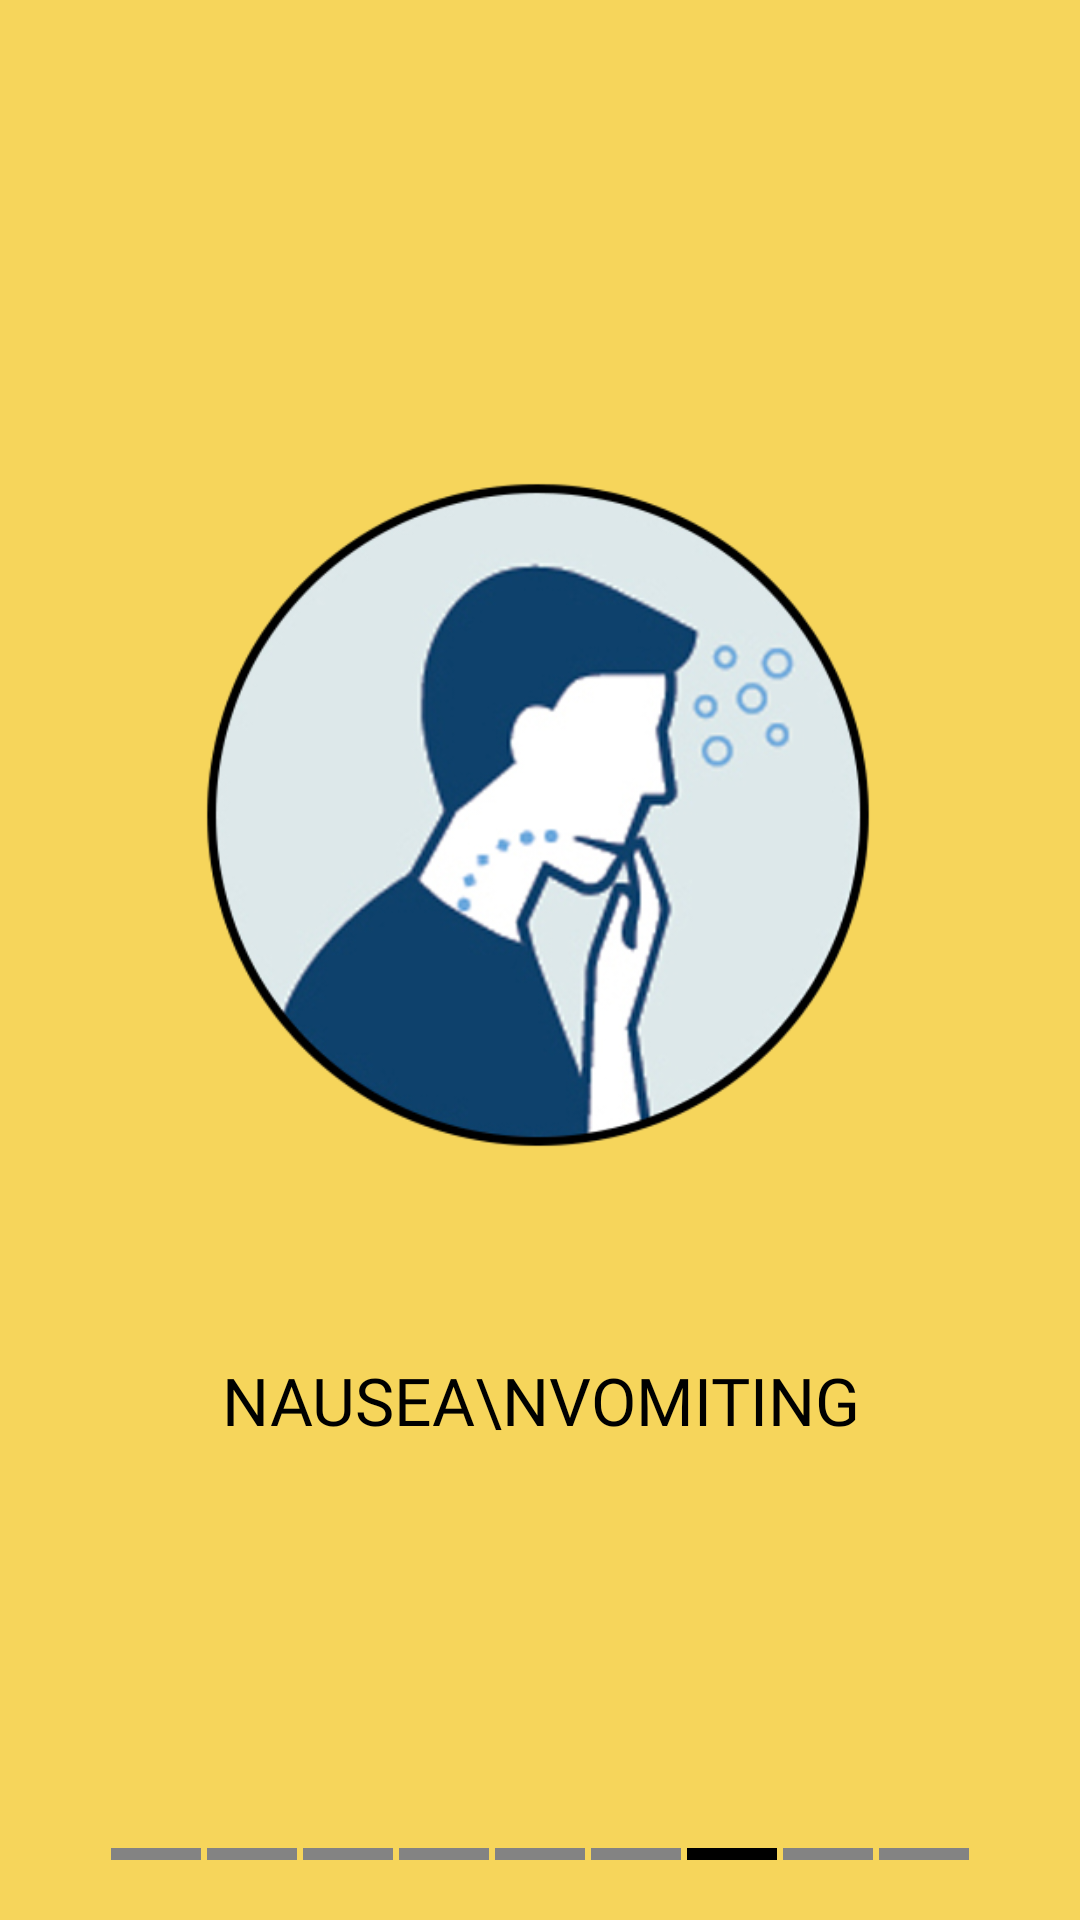

Write the Android layout XML for this screen, with the resource values it uses.
<!-- AndroidManifest.xml: application theme AppTheme -->
<!-- res/layout/fragment_page7.xml -->
<?xml version="1.0" encoding="utf-8"?>
<androidx.constraintlayout.widget.ConstraintLayout xmlns:android="http://schemas.android.com/apk/res/android"
    xmlns:app="http://schemas.android.com/apk/res-auto"
    xmlns:tools="http://schemas.android.com/tools"
    android:layout_width="match_parent"
    android:layout_height="match_parent"
    android:background="@color/colorPrimaryDark"
    tools:context=".fragments.PageFragment7">

    <ImageView
        android:id="@+id/imageView"
        android:layout_width="280dp"
        android:layout_height="350dp"
        android:src="@drawable/vomiting"
        app:layout_constraintBottom_toBottomOf="parent"
        app:layout_constraintEnd_toEndOf="parent"
        app:layout_constraintHorizontal_bias="0.491"
        app:layout_constraintStart_toStartOf="parent"
        app:layout_constraintTop_toTopOf="parent"
        app:layout_constraintVertical_bias="0.333" />

    <TextView
        android:layout_width="match_parent"
        android:layout_height="wrap_content"
        android:layout_marginStart="30dp"
        android:layout_marginEnd="30dp"
        android:fontFamily="@font/poppins_bold"
        android:gravity="center"
        android:text="nausea\nvomiting"
        android:textAlignment="center"
        android:includeFontPadding="false"
        android:textColor="@android:color/black"
        android:textSize="22sp"
        android:textAllCaps="true"
        app:layout_constraintBottom_toBottomOf="parent"
        app:layout_constraintEnd_toEndOf="parent"
        app:layout_constraintHorizontal_bias="1.0"
        app:layout_constraintStart_toStartOf="parent"
        app:layout_constraintTop_toBottomOf="@+id/imageView"
        app:layout_constraintVertical_bias="0.049" />

    <LinearLayout
        android:layout_width="match_parent"
        android:layout_height="wrap_content"
        android:orientation="horizontal"
        android:gravity="center_horizontal"
        android:padding="20dp"
        app:layout_constraintBottom_toBottomOf="parent"
        app:layout_constraintEnd_toEndOf="parent"
        app:layout_constraintStart_toStartOf="parent">

        <View
            android:layout_width="30dp"
            android:layout_height="4dp"
            android:background="#838383"
            android:layout_marginEnd="2dp"/>
        <View
            android:layout_width="30dp"
            android:layout_height="4dp"
            android:background="#838383"
            android:layout_marginEnd="2dp"/>
        <View
            android:layout_width="30dp"
            android:layout_height="4dp"
            android:background="#838383"
            android:layout_marginEnd="2dp"/>
        <View
            android:layout_width="30dp"
            android:layout_height="4dp"
            android:background="#838383"
            android:layout_marginEnd="2dp"/>
        <View
            android:layout_width="30dp"
            android:layout_height="4dp"
            android:background="#838383"
            android:layout_marginEnd="2dp"/>
        <View
            android:layout_width="30dp"
            android:layout_height="4dp"
            android:background="#838383"
            android:layout_marginEnd="2dp"/>
        <View
            android:layout_width="30dp"
            android:layout_height="4dp"
            android:background="@android:color/black"
            android:layout_marginEnd="2dp"/>
        <View
            android:layout_width="30dp"
            android:layout_height="4dp"
            android:background="#838383"
            android:layout_marginEnd="2dp"/>
        <View
            android:layout_width="30dp"
            android:layout_height="4dp"
            android:background="#838383"/>
    </LinearLayout>


</androidx.constraintlayout.widget.ConstraintLayout>
<!-- resources referenced by this layout -->
<resources>
  <color name="colorPrimaryDark">#F6D55B</color>
  <!-- drawable vomiting: png bitmap (drawable, 111223 bytes) -->
  <style name="AppTheme" parent="Theme.AppCompat.Light.NoActionBar">
          
          <item name="colorPrimary">@color/colorPrimary</item>
          <item name="colorPrimaryDark">@color/colorPrimaryDark</item>
          <item name="colorAccent">@color/colorAccent</item>
      </style>
  <color name="colorPrimary">#F6D55C</color>
  <color name="colorAccent">#2C2C2C</color>
</resources>
